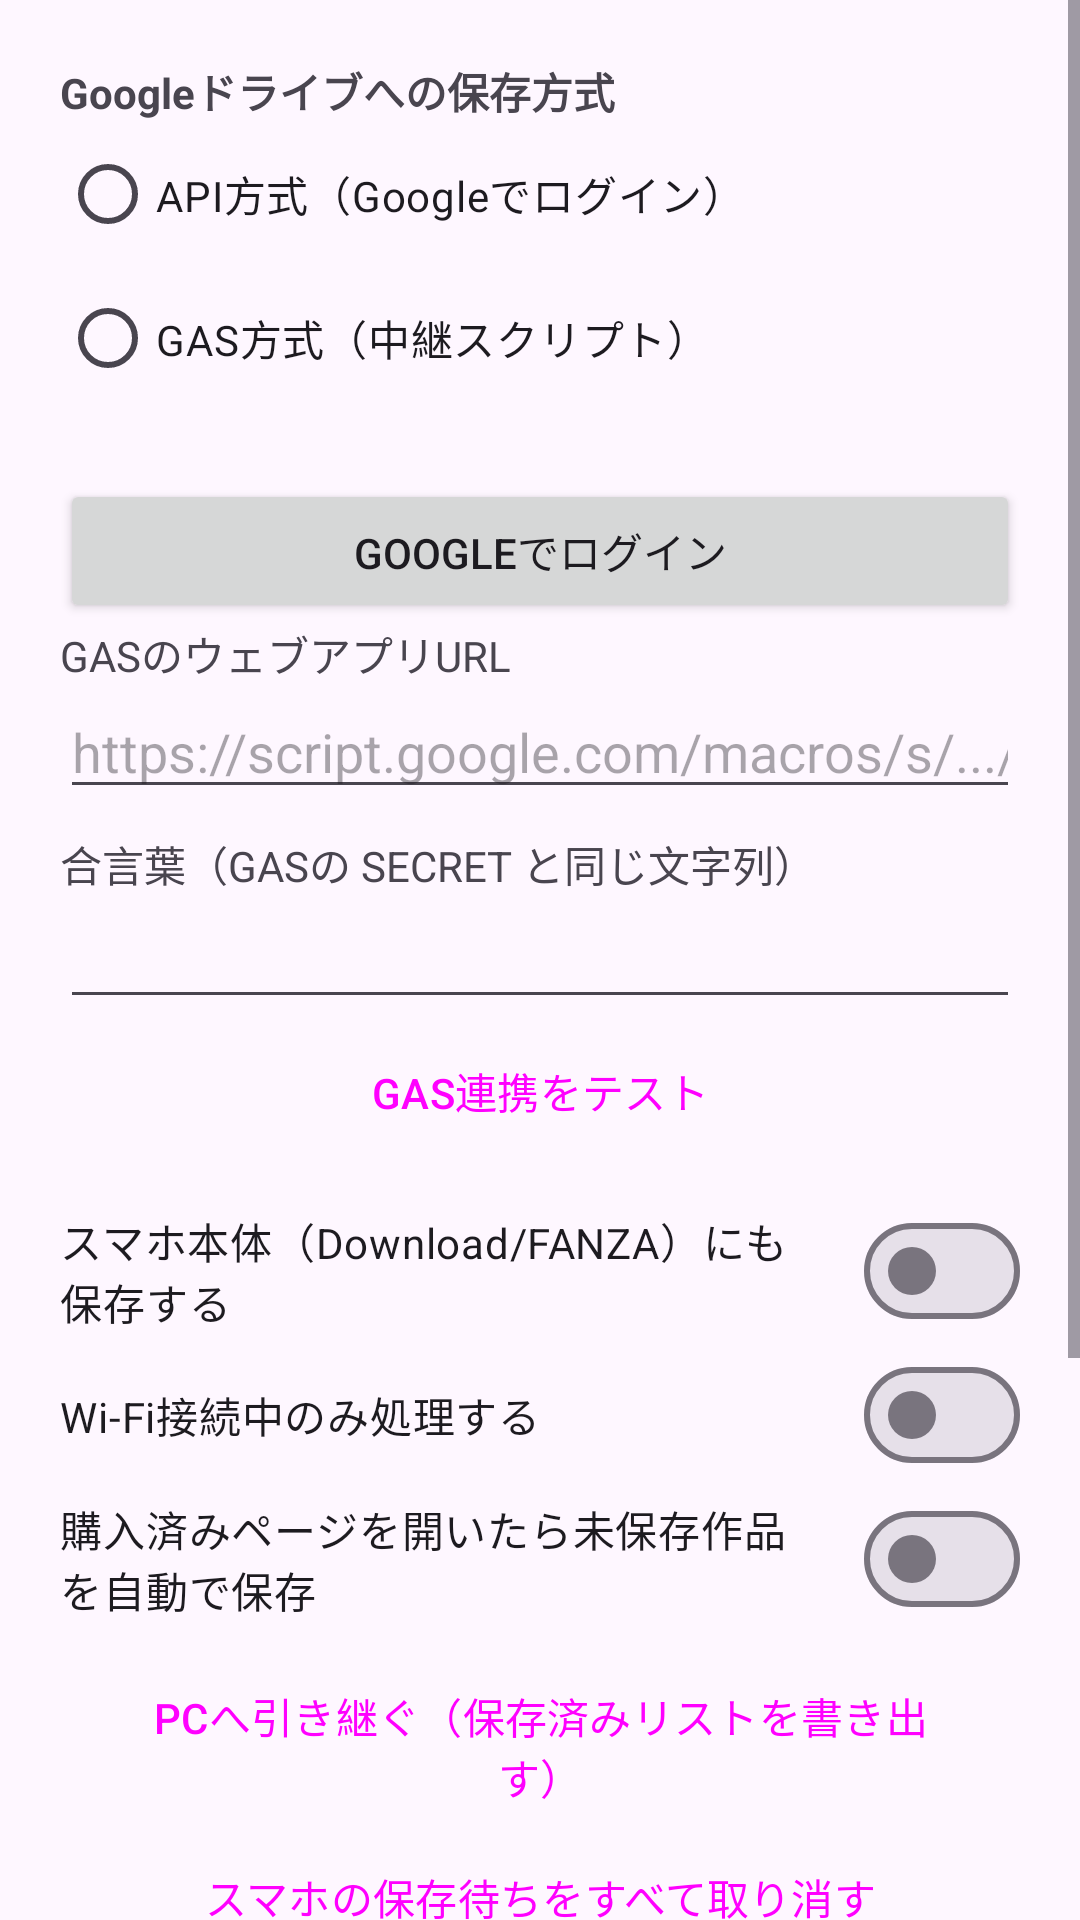

The Android layout XML behind this screen, and the referenced resources:
<!-- AndroidManifest.xml: application theme Theme.FanzaDrive -->
<!-- res/layout/dialog_settings.xml -->
<?xml version="1.0" encoding="utf-8"?>
<ScrollView xmlns:android="http://schemas.android.com/apk/res/android"
    android:layout_width="match_parent"
    android:layout_height="wrap_content">

    <LinearLayout
        android:layout_width="match_parent"
        android:layout_height="wrap_content"
        android:orientation="vertical"
        android:padding="20dp">

        <TextView
            android:layout_width="match_parent"
            android:layout_height="wrap_content"
            android:text="Googleドライブへの保存方式"
            android:textStyle="bold" />

        <RadioGroup
            android:id="@+id/radioMode"
            android:layout_width="match_parent"
            android:layout_height="wrap_content">

            <RadioButton
                android:id="@+id/radioApi"
                android:layout_width="match_parent"
                android:layout_height="wrap_content"
                android:text="API方式（Googleでログイン）" />

            <RadioButton
                android:id="@+id/radioGas"
                android:layout_width="match_parent"
                android:layout_height="wrap_content"
                android:text="GAS方式（中継スクリプト）" />
        </RadioGroup>

        <LinearLayout
            android:id="@+id/groupApi"
            android:layout_width="match_parent"
            android:layout_height="wrap_content"
            android:orientation="vertical">

            <TextView
                android:id="@+id/textAccount"
                android:layout_width="match_parent"
                android:layout_height="wrap_content"
                android:layout_marginTop="4dp" />

            <Button
                android:id="@+id/btnGoogleLogin"
                android:layout_width="match_parent"
                android:layout_height="wrap_content"
                android:text="Googleでログイン" />
        </LinearLayout>

        <LinearLayout
            android:id="@+id/groupGas"
            android:layout_width="match_parent"
            android:layout_height="wrap_content"
            android:orientation="vertical">

        <TextView
            android:layout_width="match_parent"
            android:layout_height="wrap_content"
            android:text="GASのウェブアプリURL" />

        <EditText
            android:id="@+id/editGasUrl"
            android:layout_width="match_parent"
            android:layout_height="wrap_content"
            android:hint="https://script.google.com/macros/s/.../exec"
            android:inputType="textUri" />

        <TextView
            android:layout_width="match_parent"
            android:layout_height="wrap_content"
            android:layout_marginTop="8dp"
            android:text="合言葉（GASの SECRET と同じ文字列）" />

        <EditText
            android:id="@+id/editGasKey"
            android:layout_width="match_parent"
            android:layout_height="wrap_content"
            android:inputType="textVisiblePassword" />

        <Button
            android:id="@+id/btnTestGas"
            style="@style/Widget.Material3.Button.OutlinedButton"
            android:layout_width="match_parent"
            android:layout_height="wrap_content"
            android:text="GAS連携をテスト" />
        </LinearLayout>

        <com.google.android.material.materialswitch.MaterialSwitch
            android:id="@+id/switchLocal"
            android:layout_width="match_parent"
            android:layout_height="wrap_content"
            android:layout_marginTop="12dp"
            android:text="スマホ本体（Download/FANZA）にも保存する" />

        <com.google.android.material.materialswitch.MaterialSwitch
            android:id="@+id/switchWifi"
            android:layout_width="match_parent"
            android:layout_height="wrap_content"
            android:text="Wi-Fi接続中のみ処理する" />

        <com.google.android.material.materialswitch.MaterialSwitch
            android:id="@+id/switchAuto"
            android:layout_width="match_parent"
            android:layout_height="wrap_content"
            android:text="購入済みページを開いたら未保存作品を自動で保存" />

        <Button
            android:id="@+id/btnExportPc"
            style="@style/Widget.Material3.Button"
            android:layout_width="match_parent"
            android:layout_height="wrap_content"
            android:layout_marginTop="12dp"
            android:text="PCへ引き継ぐ（保存済みリストを書き出す）" />

        <Button
            android:id="@+id/btnCancelAll"
            style="@style/Widget.Material3.Button.OutlinedButton"
            android:layout_width="match_parent"
            android:layout_height="wrap_content"
            android:text="スマホの保存待ちをすべて取り消す" />

        <Button
            android:id="@+id/btnBattery"
            style="@style/Widget.Material3.Button.OutlinedButton"
            android:layout_width="match_parent"
            android:layout_height="wrap_content"
            android:layout_marginTop="12dp"
            android:text="バッテリー最適化を解除" />

        <Button
            android:id="@+id/btnClearHistory"
            style="@style/Widget.Material3.Button.OutlinedButton"
            android:layout_width="match_parent"
            android:layout_height="wrap_content"
            android:text="保存済み履歴をリセット" />

        <Button
            android:id="@+id/btnClearKept"
            style="@style/Widget.Material3.Button.OutlinedButton"
            android:layout_width="match_parent"
            android:layout_height="wrap_content"
            android:text="失敗した作品の途中データを削除" />

        <Button
            android:id="@+id/btnDumpPage"
            style="@style/Widget.Material3.Button.OutlinedButton"
            android:layout_width="match_parent"
            android:layout_height="wrap_content"
            android:text="ページ情報を保存（不具合報告用）" />

        <TextView
            android:id="@+id/textInfo"
            android:layout_width="match_parent"
            android:layout_height="wrap_content"
            android:layout_marginTop="8dp"
            android:textSize="12sp" />
    </LinearLayout>
</ScrollView>
<!-- resources referenced by this layout -->
<resources>
  <style name="Theme.FanzaDrive" parent="Theme.Material3.DayNight.NoActionBar">
          <item name="colorPrimary">#E5004F</item>
          <item name="colorOnPrimary">#FFFFFF</item>
      </style>
</resources>
